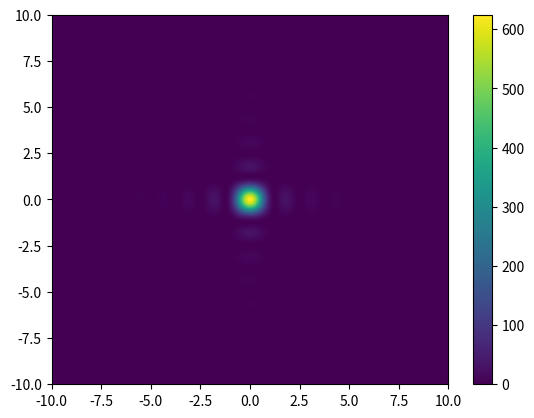

Here is the Python script that generated this plot:
import matplotlib.pyplot as plt
import numpy as np


def I(qx,qy,a,b):
    return((4*(np.sin(a*qx/2)*np.sin(b*qy/2))/(qx*qy))**2)
 
qx=np.linspace(-10,10,1000)
qy=np.linspace(-10,10,1000)

a=5
b=5
      
qqx,qqy=np.meshgrid(qx,qy)
plt.pcolormesh(qx,qy,I(qqx,qqy,a,b))
plt.colorbar()
plt.show()

